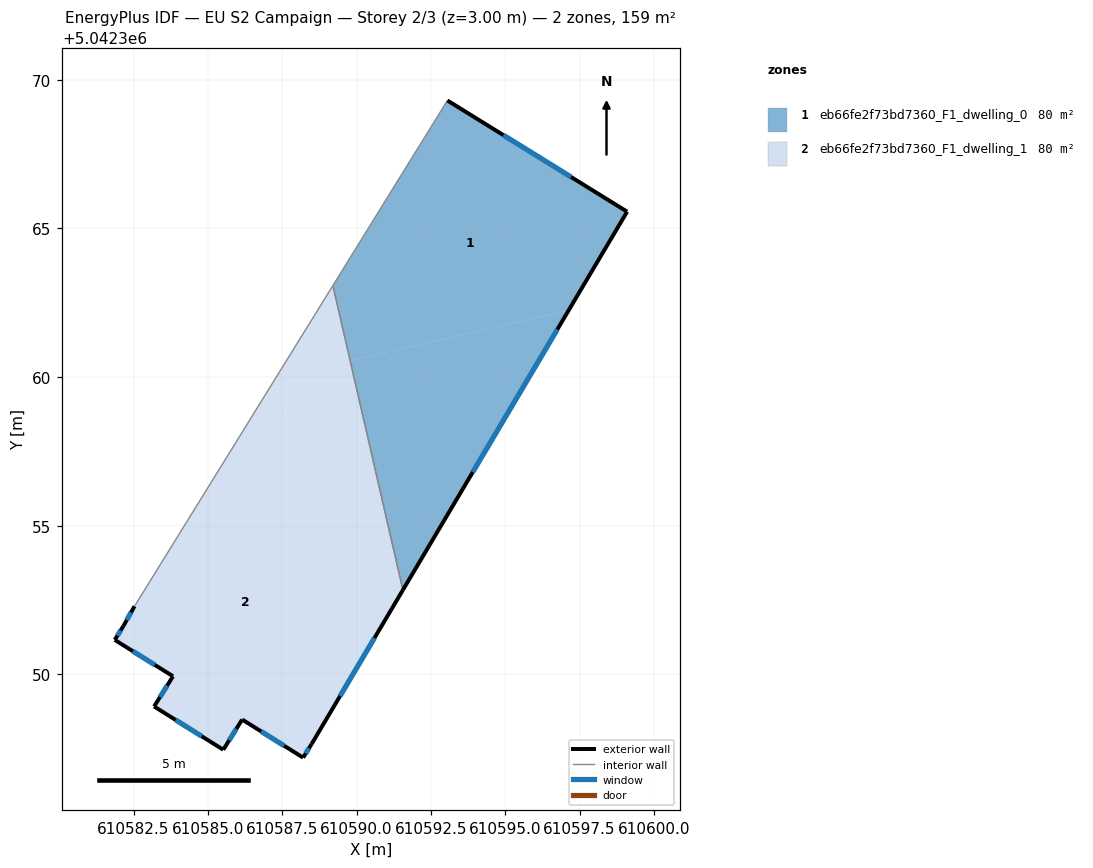
=== STOREY PLAN SPEC (per zone: floor XY polygon, exterior-wall plan segments, windows/doors) ===
zone 1: eb66fe2f73bd7360_F1_dwelling_0  (79.6 m²)
  floor: (610599.10, 5042365.57) (610597.14, 5042362.25) (610589.79, 5042360.56) (610589.20, 5042363.08) (610593.06, 5042369.31)
  floor: (610597.14, 5042362.25) (610591.56, 5042352.84) (610589.79, 5042360.56)
  exterior wall: (610599.10, 5042365.57) – (610593.06, 5042369.31)  [7.1 m]
    window: (610597.22, 5042366.73) – (610594.94, 5042368.14)  [3.0 m²]
  exterior wall: (610591.56, 5042352.84) – (610599.10, 5042365.57)  [14.8 m]
    window: (610593.91, 5042356.81) – (610596.75, 5042361.60)  [6.3 m²]
  interior walls: 2
zone 2: eb66fe2f73bd7360_F1_dwelling_1  (79.6 m²)
  floor: (610587.33, 5042359.99) (610589.70, 5042349.71) (610588.49, 5042347.66) (610588.20, 5042347.20) (610586.15, 5042348.49) (610585.52, 5042347.47) (610583.19, 5042348.92) (610583.83, 5042349.94) (610581.87, 5042351.16) (610582.16, 5042351.62) (610582.53, 5042352.29) (610587.29, 5042359.98)
  floor: (610589.20, 5042363.08) (610589.79, 5042360.56) (610587.29, 5042359.98)
  floor: (610589.79, 5042360.56) (610591.56, 5042352.84) (610589.70, 5042349.71) (610587.33, 5042359.99)
  exterior wall: (610581.87, 5042351.16) – (610583.83, 5042349.94)  [2.3 m]
    window: (610582.48, 5042350.78) – (610583.22, 5042350.32)  [1.0 m²]
  exterior wall: (610582.16, 5042351.62) – (610581.87, 5042351.16)  [0.5 m]
    window: (610582.07, 5042351.48) – (610581.96, 5042351.31)  [0.2 m²]
  exterior wall: (610582.53, 5042352.29) – (610582.16, 5042351.62)  [0.8 m]
    window: (610582.42, 5042352.08) – (610582.27, 5042351.83)  [0.3 m²]
  exterior wall: (610588.49, 5042347.66) – (610591.56, 5042352.84)  [6.0 m]
    window: (610589.45, 5042349.28) – (610590.60, 5042351.23)  [2.6 m²]
  exterior wall: (610588.20, 5042347.20) – (610588.49, 5042347.66)  [0.5 m]
    window: (610588.29, 5042347.35) – (610588.40, 5042347.52)  [0.2 m²]
  exterior wall: (610586.15, 5042348.49) – (610588.20, 5042347.20)  [2.4 m]
    window: (610586.79, 5042348.09) – (610587.57, 5042347.60)  [1.0 m²]
  exterior wall: (610585.52, 5042347.47) – (610586.15, 5042348.49)  [1.2 m]
    window: (610585.72, 5042347.79) – (610585.96, 5042348.17)  [0.5 m²]
  exterior wall: (610583.19, 5042348.92) – (610585.52, 5042347.47)  [2.7 m]
    window: (610583.92, 5042348.47) – (610584.79, 5042347.92)  [1.2 m²]
  exterior wall: (610583.83, 5042349.94) – (610583.19, 5042348.92)  [1.2 m]
    window: (610583.63, 5042349.62) – (610583.39, 5042349.24)  [0.5 m²]
  interior walls: 2

=== DERIVED (storey summary) ===
Building: EU S2 Campaign
Storey: 2 of 3  (floor level z = 3.00 m)
Storey gross floor area: 159.2 m²
Zones on this storey: 2
  - eb66fe2f73bd7360_F1_dwelling_0: floor 79.6 m²; exterior wall 21.9 m (65.7 m²); 2 window(s) 9.3 m²; WWR 14.2%
  - eb66fe2f73bd7360_F1_dwelling_1: floor 79.6 m²; exterior wall 17.7 m (53.2 m²); 9 window(s) 7.6 m²; WWR 14.2%
Zone adjacency (shared interzone walls):
  - eb66fe2f73bd7360_F1_dwelling_0 ↔ eb66fe2f73bd7360_F1_dwelling_1